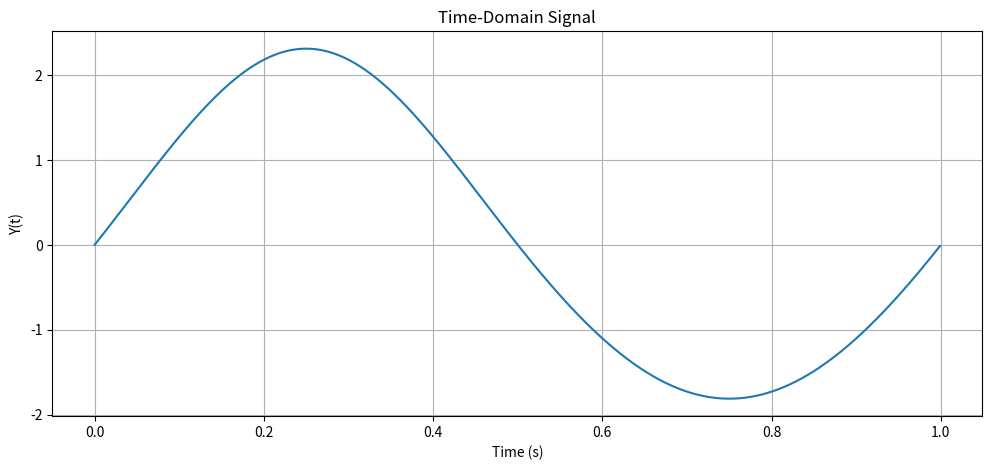
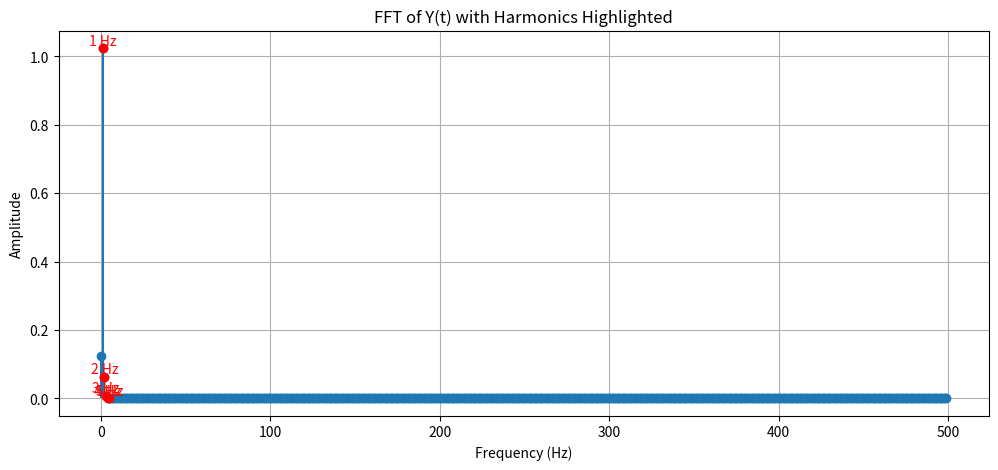

These charts were generated, in order, by the following Python code:
import numpy as np
import matplotlib.pyplot as plt

# Time settings
fs = 1000       # Sampling frequency in Hz
T = 1           # Duration in seconds
t = np.linspace(0, T, int(fs*T), endpoint=False)  # Time vector

# Input signal
x = np.sin(2 * np.pi * 1 * t)  # 1 Hz sine wave

# Output function
Y = 2*x + (x**2)/4 + (x**3)/16

# FFT
Y_fft = np.fft.fft(Y)
freq = np.fft.fftfreq(len(Y), d=1/fs)

# Take only the positive frequencies
idx = np.arange(len(freq)//2)
freq = freq[idx]
Y_fft_magnitude = np.abs(Y_fft[idx]) / len(Y)  # Normalize amplitude

# --- Plot time-domain signal ---
plt.figure(figsize=(12,5))
plt.plot(t, Y)
plt.xlabel('Time (s)')
plt.ylabel('Y(t)')
plt.title('Time-Domain Signal')
plt.grid(True)
plt.show()

# --- Plot FFT with highlighted harmonics ---
plt.figure(figsize=(12,5))
plt.stem(freq, Y_fft_magnitude, basefmt=" ")  # Removed use_line_collection
plt.xlabel('Frequency (Hz)')
plt.ylabel('Amplitude')
plt.title('FFT of Y(t) with Harmonics Highlighted')
plt.grid(True)

# Highlight harmonics
harmonics = [1, 2, 3, 4, 5]  # Theoretical harmonics
for h in harmonics:
    if h < fs/2:  # Only plot within Nyquist
        idx_h = np.argmin(np.abs(freq - h))
        plt.plot(h, Y_fft_magnitude[idx_h], 'ro')  # red dot
        plt.text(h, Y_fft_magnitude[idx_h]+0.01, f'{h} Hz', color='red', ha='center')

plt.show()
